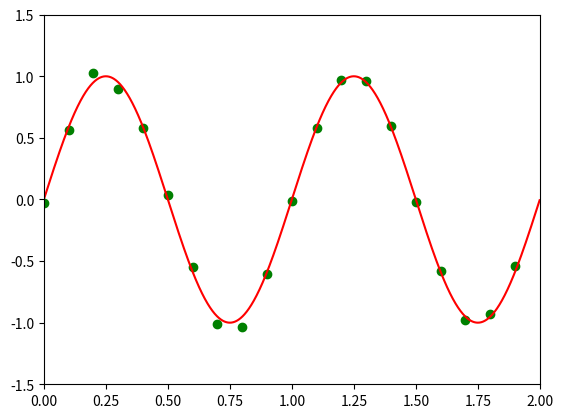

Source code (Python): (Note: this script raises an exception after producing the figure.)
import numpy as np
import matplotlib.pyplot as plt

def addGaussian(num, s, sigma): # mu=0
    mu = 0
    offset_Guassian = np.random.normal(mu, sigma, num)
    s_res = s + offset_Guassian
    return s_res

def genDataInRand(num=10, xrange=2, yrange=1, sigma=0.05):
    interv = xrange*1.0/num
    t = np.arange(0, xrange, interv) #here t is not uniform
    s = yrange*np.sin(2*np.pi*t)
    s = addGaussian(s.shape[0], s, sigma)
    return t, s

def genData(num=10, xrange=2, yrange=1, sigma=0.05):
    interv = xrange*1.0/num
    t = np.arange(0, xrange, interv)
    s = yrange*np.sin(2*np.pi*t)
    s = addGaussian(s.shape[0], s, sigma)
    return t, s

def calWithWeigh(x, weigh):
    order = weigh.shape[0]
    return y

def minMul(t, s, max_power):
    A = []
    for i in range(0, max_power+1):
        A_sub = []
        for j in range(0, max_power+1):
            A_sub.append(np.power(t[i], j))
        A.append(A_sub)
    mat_A = np.mat(A)
    # print A

    mat_B = np.transpose(np.mat(s))
    # print B

    weigh_res = np.linalg.solve(mat_A, mat_B)

    # x = np.arange(0, xrange, 0.01)
    x = np.arange(0, 2, 0.01)
    y = calWithWeigh(x, weigh_res)
    return x
#
# def minMulPenalty(t, s, max_power):
#     return
#
# def gradiantDescent(t, s, max_power, alpha, iter_times):
#     return
#
# def conjGradiant(t, s, max_power, alpha, iter_times):
#     return
#
# def otherFunc()
#     return

if __name__=="__main__":
    # data_num, data_xr, data_yr, data_thetaoff, data_sigma, data_yoff

    t, s = genData(20)
    plt.plot(t, s, 'go')

    base_t = np.arange(0, 2, 0.001)
    base_s = np.sin(2 * np.pi * base_t)

    plt.axis([0, 2, -1.5, 1.5])
    plt.plot(base_t, base_s, 'r-')
    # plt.plot(np.arange(0, data_xr, 0.01), 5*np.sin(2*np.pi*t+data_theta)+data_yoff, 'g-')

    minMul(t, s, 6)


    plt.show()


